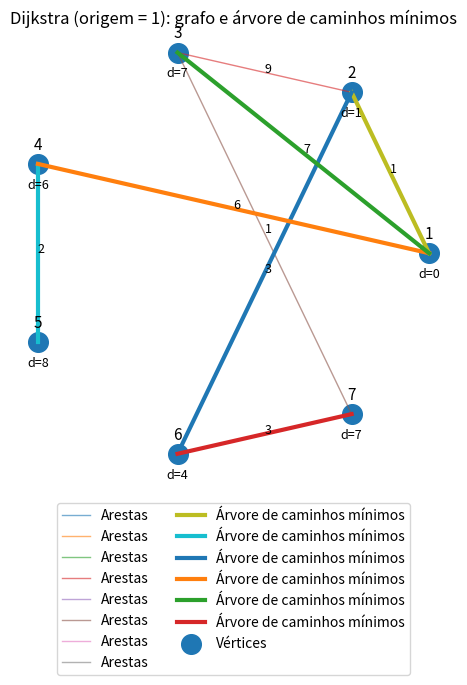

Here is the Python script that generated this plot:
# Plot do grafo com Dijkstra (arestas + árvore de caminhos mínimos destacada por espessura)
import math
import matplotlib.pyplot as plt
from math import inf

# --- Dijkstra (matriz) ---
def minimum_distance(dist, visited):
    min_val = inf
    min_idx = -1
    for i, (d, v) in enumerate(zip(dist, visited)):
        if not v and d < min_val:
            min_val = d
            min_idx = i
    return min_idx

def dijkstra_matrix(graph, src=0):
    n = len(graph)
    dist = [inf] * n
    visited = [False] * n
    parent = [-1] * n
    dist[src] = 0
    for _ in range(n - 1):
        u = minimum_distance(dist, visited)
        if u == -1:
            break
        visited[u] = True
        for v in range(n):
            w = graph[u][v]
            if w > 0 and not visited[v] and dist[u] + w < dist[v]:
                dist[v] = dist[u] + w
                parent[v] = u
    return dist, parent

# --- Grafo do exemplo ---
graph = [
    [0, 1, 7, 6, 0, 0, 0],
    [1, 0, 9, 0, 0, 3, 0],
    [7, 9, 0, 0, 0, 0, 1],
    [6, 0, 0, 0, 2, 0, 0],
    [0, 0, 0, 2, 0, 0, 0],
    [0, 3, 0, 0, 0, 0, 3],
    [0, 0, 1, 0, 0, 5, 0],
]
src = 0
dist, parent = dijkstra_matrix(graph, src=src)

# --- Layout: círculo para os 7 vértices ---
n = len(graph)
positions = {}
for i in range(n):
    theta = 2 * math.pi * i / n
    positions[i] = (math.cos(theta), math.sin(theta))

# --- Arestas e pesos ---
edges = []
for i in range(n):
    for j in range(i+1, n):
        w = graph[i][j]
        if w > 0:
            edges.append((i, j, w))

spt_edges = set()
for v in range(n):
    u = parent[v]
    if u != -1:
        a, b = sorted((u, v))
        spt_edges.add((a, b))

# --- Plot ---
fig, ax = plt.subplots(figsize=(7, 7))

# Arestas gerais
for i, j, w in edges:
    x1, y1 = positions[i]
    x2, y2 = positions[j]
    ax.plot([x1, x2], [y1, y2], linewidth=1, alpha=0.6, label="Arestas" if "arestas_l" not in globals() else None)
    # Peso no ponto médio
    mx, my = (x1 + x2) / 2, (y1 + y2) / 2
    ax.text(mx, my, str(w), fontsize=9)

# Árvore de caminhos mínimos (destacada pela espessura)
for a, b in spt_edges:
    x1, y1 = positions[a]
    x2, y2 = positions[b]
    ax.plot([x1, x2], [y1, y2], linewidth=3, label="Árvore de caminhos mínimos" if "spt_l" not in globals() else None)

# Nós
xs = [positions[i][0] for i in range(n)]
ys = [positions[i][1] for i in range(n)]
ax.scatter(xs, ys, s=200, label="Vértices")

# Rótulos dos nós (id e distância)
for i in range(n):
    x, y = positions[i]
    ax.text(x, y+0.07, f"{i+1}", fontsize=11, ha="center")
    d = dist[i]
    d_str = "∞" if d == float("inf") else int(d)
    ax.text(x, y-0.12, f"d={d_str}", fontsize=9, ha="center")

ax.set_title("Dijkstra (origem = 1): grafo e árvore de caminhos mínimos")
ax.set_aspect("equal")
ax.axis("off")
ax.legend(loc="upper center", bbox_to_anchor=(0.5, -0.05), ncol=2)

# Salva o arquivo para download opcional
out_path = "dijkstra_plot.png"
plt.tight_layout()
plt.savefig(out_path, dpi=160)
plt.show()

out_path
